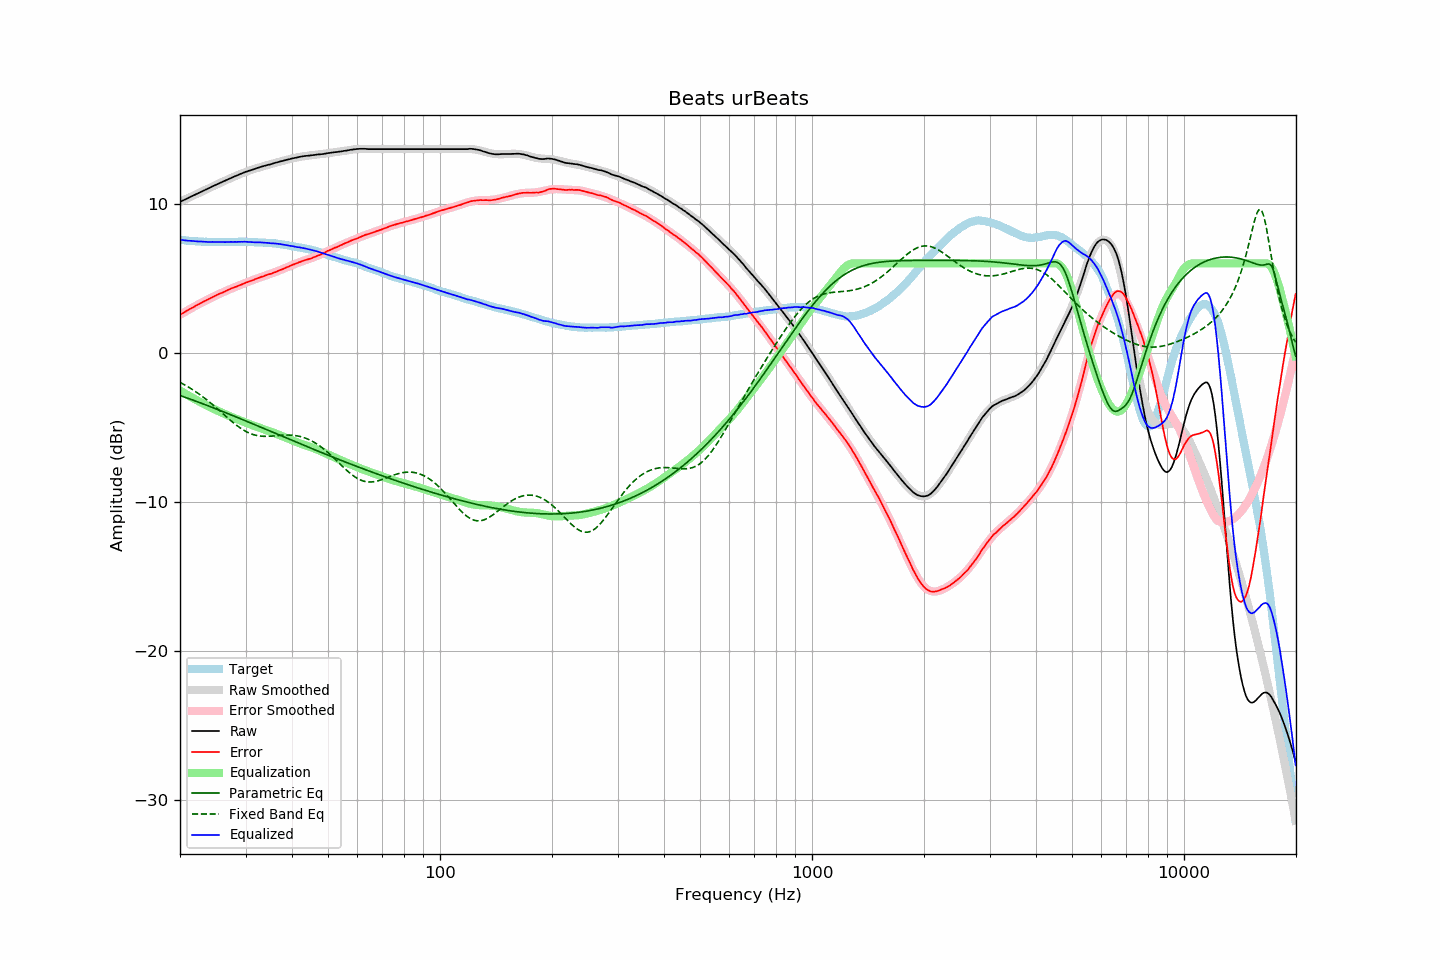

Data behind this chart, as committed beside it:
frequency, raw, error, smoothed, error_smoothed, equalization, parametric_eq, fixed_band_eq, equalized_raw, equalized_smoothed, target
20.00, 10.12, 2.55, 10.12, 2.54, -2.54, -2.87, -1.99, 7.58, 7.58, 7.58
20.20, 10.17, 2.61, 10.17, 2.61, -2.61, -2.91, -2.05, 7.57, 7.56, 7.56
20.40, 10.22, 2.67, 10.22, 2.67, -2.67, -2.95, -2.11, 7.55, 7.55, 7.55
20.61, 10.27, 2.73, 10.28, 2.73, -2.73, -2.98, -2.17, 7.54, 7.54, 7.54
20.81, 10.32, 2.80, 10.33, 2.80, -2.80, -3.02, -2.23, 7.53, 7.53, 7.52
21.02, 10.37, 2.86, 10.38, 2.86, -2.86, -3.06, -2.29, 7.51, 7.52, 7.51
21.23, 10.43, 2.93, 10.43, 2.92, -2.92, -3.10, -2.35, 7.51, 7.51, 7.50
21.44, 10.48, 2.97, 10.48, 2.98, -2.98, -3.14, -2.42, 7.50, 7.50, 7.51
21.66, 10.53, 3.04, 10.53, 3.04, -3.04, -3.18, -2.49, 7.49, 7.49, 7.49
21.87, 10.58, 3.09, 10.58, 3.10, -3.10, -3.22, -2.56, 7.48, 7.48, 7.49
22.09, 10.63, 3.16, 10.63, 3.16, -3.16, -3.26, -2.63, 7.47, 7.48, 7.47
22.31, 10.68, 3.21, 10.69, 3.22, -3.22, -3.30, -2.71, 7.47, 7.47, 7.47
22.54, 10.73, 3.27, 10.74, 3.27, -3.27, -3.34, -2.78, 7.46, 7.46, 7.46
22.76, 10.79, 3.33, 10.79, 3.33, -3.33, -3.38, -2.86, 7.46, 7.46, 7.46
22.99, 10.84, 3.39, 10.84, 3.39, -3.39, -3.42, -2.94, 7.45, 7.45, 7.45
23.22, 10.89, 3.45, 10.89, 3.45, -3.45, -3.46, -3.02, 7.45, 7.45, 7.44
23.45, 10.94, 3.50, 10.94, 3.50, -3.50, -3.50, -3.11, 7.44, 7.44, 7.45
23.69, 10.99, 3.55, 11.00, 3.56, -3.56, -3.54, -3.19, 7.44, 7.44, 7.44
23.92, 11.04, 3.62, 11.05, 3.61, -3.61, -3.58, -3.28, 7.43, 7.43, 7.43
24.16, 11.09, 3.66, 11.10, 3.67, -3.67, -3.62, -3.37, 7.43, 7.43, 7.44
24.40, 11.15, 3.72, 11.15, 3.72, -3.72, -3.67, -3.46, 7.44, 7.43, 7.44
24.65, 11.20, 3.77, 11.20, 3.77, -3.77, -3.71, -3.55, 7.43, 7.43, 7.43
24.89, 11.25, 3.82, 11.25, 3.82, -3.82, -3.75, -3.64, 7.43, 7.43, 7.43
25.14, 11.30, 3.88, 11.30, 3.87, -3.87, -3.79, -3.74, 7.43, 7.43, 7.42
25.39, 11.35, 3.93, 11.35, 3.92, -3.92, -3.83, -3.83, 7.43, 7.43, 7.42
25.65, 11.39, 3.97, 11.40, 3.97, -3.97, -3.88, -3.93, 7.42, 7.43, 7.42
25.91, 11.44, 4.02, 11.45, 4.02, -4.02, -3.92, -4.02, 7.42, 7.43, 7.42
26.16, 11.49, 4.06, 11.50, 4.07, -4.07, -3.96, -4.12, 7.42, 7.42, 7.43
26.43, 11.54, 4.11, 11.55, 4.12, -4.12, -4.01, -4.21, 7.42, 7.43, 7.43
26.69, 11.59, 4.17, 11.59, 4.17, -4.17, -4.05, -4.31, 7.43, 7.43, 7.43
26.96, 11.64, 4.22, 11.64, 4.21, -4.21, -4.09, -4.40, 7.43, 7.43, 7.43
27.23, 11.69, 4.27, 11.69, 4.26, -4.26, -4.14, -4.50, 7.43, 7.43, 7.43
27.50, 11.74, 4.32, 11.74, 4.30, -4.30, -4.18, -4.59, 7.44, 7.43, 7.42
27.77, 11.78, 4.35, 11.79, 4.35, -4.35, -4.22, -4.68, 7.43, 7.44, 7.43
28.05, 11.83, 4.40, 11.83, 4.39, -4.39, -4.27, -4.77, 7.44, 7.44, 7.43
28.33, 11.87, 4.43, 11.88, 4.44, -4.44, -4.31, -4.85, 7.43, 7.44, 7.44
28.62, 11.92, 4.48, 11.92, 4.48, -4.48, -4.36, -4.93, 7.44, 7.44, 7.44
28.90, 11.96, 4.51, 11.97, 4.53, -4.53, -4.40, -5.01, 7.44, 7.44, 7.45
29.19, 12.01, 4.57, 12.01, 4.57, -4.57, -4.45, -5.09, 7.44, 7.44, 7.45
29.48, 12.05, 4.61, 12.05, 4.61, -4.61, -4.49, -5.16, 7.44, 7.44, 7.45
29.78, 12.10, 4.66, 12.09, 4.65, -4.65, -4.53, -5.22, 7.45, 7.44, 7.44
30.08, 12.14, 4.70, 12.13, 4.70, -4.70, -4.58, -5.28, 7.45, 7.44, 7.44
30.38, 12.17, 4.74, 12.17, 4.74, -4.74, -4.62, -5.34, 7.44, 7.44, 7.43
30.68, 12.21, 4.78, 12.21, 4.78, -4.78, -4.67, -5.39, 7.43, 7.43, 7.43
30.99, 12.24, 4.82, 12.25, 4.82, -4.82, -4.71, -5.43, 7.42, 7.43, 7.43
31.30, 12.28, 4.86, 12.29, 4.86, -4.86, -4.76, -5.47, 7.42, 7.42, 7.43
31.61, 12.31, 4.89, 12.32, 4.90, -4.90, -4.80, -5.51, 7.41, 7.42, 7.42
31.93, 12.35, 4.95, 12.36, 4.94, -4.94, -4.85, -5.54, 7.41, 7.41, 7.40
32.24, 12.39, 4.98, 12.39, 4.98, -4.98, -4.89, -5.56, 7.41, 7.41, 7.41
32.57, 12.42, 5.03, 12.42, 5.02, -5.02, -4.94, -5.58, 7.40, 7.40, 7.40
32.89, 12.46, 5.07, 12.46, 5.06, -5.06, -4.99, -5.59, 7.40, 7.40, 7.39
33.22, 12.49, 5.10, 12.49, 5.10, -5.10, -5.03, -5.60, 7.40, 7.39, 7.39
33.55, 12.52, 5.13, 12.52, 5.13, -5.13, -5.08, -5.61, 7.39, 7.39, 7.39
33.89, 12.55, 5.18, 12.55, 5.17, -5.17, -5.12, -5.61, 7.38, 7.38, 7.38
34.23, 12.58, 5.22, 12.58, 5.21, -5.21, -5.17, -5.61, 7.37, 7.37, 7.36
34.57, 12.61, 5.25, 12.61, 5.25, -5.25, -5.21, -5.61, 7.37, 7.37, 7.36
34.92, 12.63, 5.28, 12.64, 5.29, -5.29, -5.26, -5.60, 7.35, 7.36, 7.35
35.27, 12.66, 5.30, 12.67, 5.32, -5.32, -5.30, -5.59, 7.34, 7.35, 7.37
35.62, 12.70, 5.36, 12.70, 5.36, -5.36, -5.35, -5.59, 7.34, 7.34, 7.34
35.97, 12.73, 5.39, 12.73, 5.40, -5.40, -5.39, -5.58, 7.33, 7.33, 7.34
... 635 more rows
